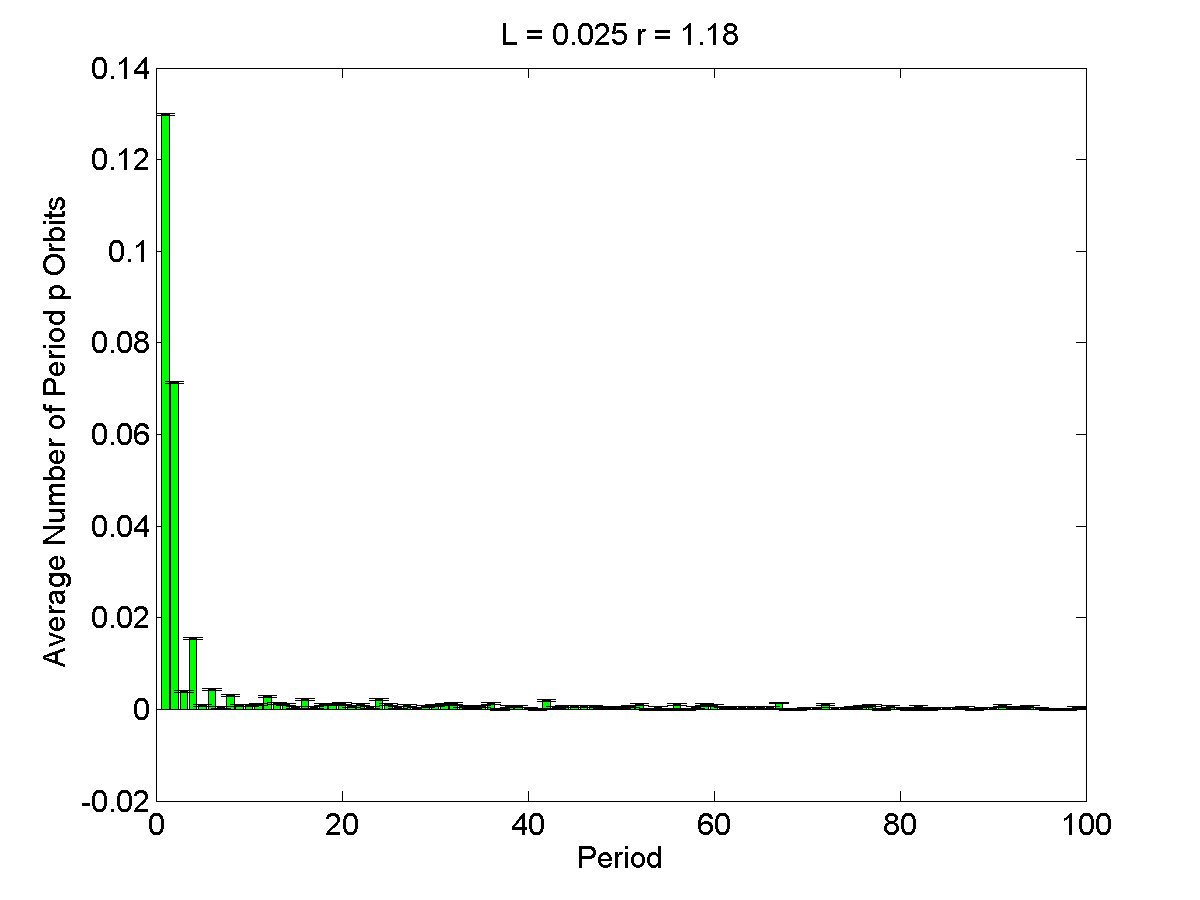

Data behind this chart, as committed beside it:
1, 0.1298, 0.00020839
2, 0.0714, 0.0002084
3, 0.004, 0.0002084
4, 0.0154, 0.0002084
5, 0.0008, 0.0002084
6, 0.0044, 0.0002084
7, 0.0004, 0.0002084
8, 0.003, 0.0002084
9, 0.0008, 0.0002084
10, 0.0008, 0.0002084
11, 0.001, 0.0002084
12, 0.0028, 0.0002084
13, 0.0012, 0.0002084
14, 0.001, 0.0002084
15, 0.0004, 0.0002084
16, 0.0022, 0.0002084
17, 0.0004, 0.0002084
18, 0.001, 0.0002084
19, 0.001, 0.0002084
20, 0.0012, 0.0002084
21, 0.0006, 0.0002084
22, 0.001, 0.0002084
23, 0.0004, 0.0002084
24, 0.0022, 0.0002084
25, 0.001, 0.0002084
26, 0.0004, 0.0002084
27, 0.0008, 0.0002084
28, 0.0002, 0.0002084
29, 0.0006, 0.0002084
30, 0.0008, 0.0002084
31, 0.001, 0.0002084
32, 0.0012, 0.0002084
33, 0.0006, 0.0002084
34, 0.0004, 0.0002084
35, 0.0006, 0.0002084
36, 0.0012, 0.0002084
37, 0, 0.0002084
38, 0.0006, 0.0002084
39, 0.0006, 0.0002084
40, 0.0002, 0.0002084
41, 0, 0.0002084
42, 0.002, 0.0002084
43, 0.0004, 0.0002084
44, 0.0006, 0.0002084
45, 0.0006, 0.0002084
46, 0.0006, 0.0002084
47, 0.0006, 0.0002084
48, 0.0004, 0.0002084
49, 0.0002, 0.0002084
50, 0.0004, 0.0002084
51, 0.0006, 0.0002084
52, 0.001, 0.0002084
53, 0, 0.0002084
54, 0.0004, 0.0002084
55, 0, 0.0002084
56, 0.001, 0.0002084
57, 0, 0.0002084
58, 0.0004, 0.0002084
59, 0.001, 0.0002084
60, 0.0008, 0.0002084
61, 0.0002, 0.0002084
... 39 more rows
